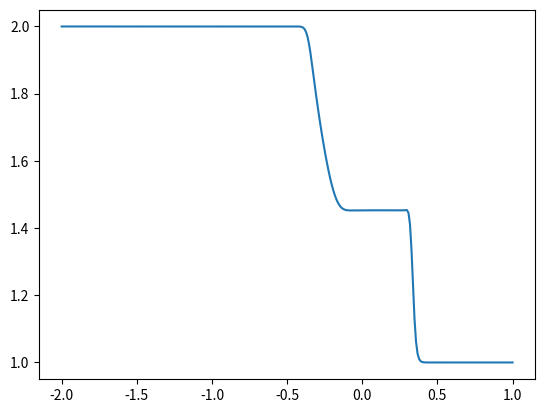

Recreate this plot in Python.

import numpy as np
import pandas as pd
import copy
import matplotlib.pyplot as plt

##############################################################
################ Parameter specifications ####################
##############################################################

# SPECIFY BOUNDARIES OF THE DOMAIN
x1 = -2
x2 = 1

# SPECIFY NUMBER OF GRID CELLS
n = 300
deltaX = (x2-x1)/n 
cellCentersX = np.linspace(x1, x2, n)

# SPECIFY INITIAL CONDITION:
### Implemented: ### 
#1 constantHeight_noVelocity 
#2 constantHeight_constantVelocity
#3 damBreak_noVelocity
#4 linearHeight_noVelocity
initialCondition = 'damBreak_noVelocity'

# SPECIFY DOMAIN DECOMPOSITION
orders = [0,1]                         # List of moments that is used in each subdomain
boundaryInterfaces = [-1]               # Physical position of the boundary interfaces
boundaryInterfaces_Discretized = []     # Initialization of the list of boundary interfaces in the discretized domain

# SPECTIFY BOUNDARY CONDITION
boundaryCondition = 'INFLOW_OUTFLOW'

# SPECIFY PARAMETER VALUES
slipLength = 1.0                        # slip length
viscosity = 0.0                         # dynamic viscosity
g = 1.0                                 # gravity

# VISCOSITY MODEL
# PRICE
# L-F (Lax-Friedrichs)
viscosityModel = 'PRICE'

# This function converts the physical boundary interface positions to the boundary interface position in the discretized domain
def calculateBoundaryInterfaces():
    boundaryInterfaces_Discretized.append(round((boundaryInterfaces[0] - x1)/(x2 - x1)*n))
    for i in range(1,len(boundaryInterfaces)):
        boundaryInterfaces_Discretized.append(boundaryInterfaces_Discretized[i-1]
                                              +round((boundaryInterfaces[i]-boundaryInterfaces[i-1])/(x2-x1)*n))

# This function defines initial conditions
def getInitialValues(order,initialCondition,x):
    vector = np.zeros(2+order)
    if initialCondition=='constantHeight_noVelocity':
        vector[0] = 1
        vector[1] = 0
        if order > 0:
            vector[2] = 0 
        if order > 1:
            vector[3] = 0 
        if order > 2:
            vector[4] = 0 
        if order > 3:
            vector[5] = 0 
        if order > 4:
            vector[6] = 0 
    elif initialCondition=='constantHeight_constantVelocity':
        vector[0] = 1
        vector[1] = 1*vector[0]
        if order > 0:
            vector[2] = 0 
        if order > 1:
            vector[3] = 0 
        if order > 2:
            vector[4] = 0 
        if order > 3:
            vector[5] = 0 
        if order > 4:
            vector[6] = 0 
    elif initialCondition=='damBreak_noVelocity':
        x0 = 0
        if x < 0:
            vector[0] = 2
            vector[1] = 0*vector[0]
            if order > 0:
                vector[2] = 0 
            if order > 1:
                vector[3] = 0 
            if order > 2:
                vector[4] = 0 
            if order > 3:
                vector[5] = 0 
            if order > 4:
                vector[6] = 0 
        else:
            vector[0] = 1
            vector[1] = 0*vector[0]
            if order > 0:
                vector[2] = 0 
            if order > 1:
                vector[3] = 0 
            if order > 2:
                vector[4] = 0 
            if order > 3:
                vector[5] = 0 
            if order > 4:
                vector[6] = 0 
    elif initialCondition == 'linearHeight_noVelocity':
        vector[0] = 1+0.1*x
        vector[1] = 0*vector[0]
        if order > 0:
            vector[2] = 0 
        if order > 1:
            vector[3] = 0 
        if order > 2:
            vector[4] = 0 
        if order > 3:
            vector[5] = 0 
        if order > 4:
            vector[6] = 0 
    return vector

# This function preprocesses the given initial conditions and creates a list of intitial values in the grid cells
def getInitialConditions(initialCondition,x):
    initialValues = []

    initialValues.append(np.zeros(2+orders[0])) # Initialize ghost cell, this value is overriden before the start of the simulation

    rightBoundary_subDomain = 0
    for m in range(len(boundaryInterfaces_Discretized)):
        leftBoundary_subDomain = rightBoundary_subDomain
        if orders[m+1] > orders[m]: 
            rightBoundary_subDomain = boundaryInterfaces_Discretized[m]-2
        else:
            rightBoundary_subDomain = boundaryInterfaces_Discretized[m]+2
        for i in range(leftBoundary_subDomain,rightBoundary_subDomain):
            initialValues.append(getInitialValues(orders[m],initialCondition,x[i])) 
    for i in range(rightBoundary_subDomain,n):
         initialValues.append(getInitialValues(orders[-1],initialCondition,x[i]))

    initialValues.append(np.zeros(2+orders[-1])) # Initialize ghost cell, this value is overriden before the start of the simulation
    
    return initialValues

# This function computes the system matrix
def computeSystemMatrix(order,values):
    A=np.zeros((order+2,order+2)) 
    h = values[0]
    um = values[1]/values[0]
    if order == 0:
        A[0][0] = 0
        A[0][1] = 1
        A[1][0] = g*h - um*um
        A[1][1] = 2*um
    if order == 1:
        alpha1 = values[2]/values[0]

        A[0][0] = 0
        A[0][1] = 1
        A[0][2] = 0
        A[1][0] = g*h - um*um - alpha1*alpha1/3
        A[1][1] = 2*um
        A[1][2] = 2*alpha1/3
        A[2][0] = -2*um*alpha1
        A[2][1] = 2*alpha1
        A[2][2] = um
    if order == 2:
        alpha1 = values[2]/values[0]
        alpha2 = values[3]/values[0]

        A[0][0] = 0
        A[0][1] = 1
        A[0][2] = 0
        A[0][3] = 0
        A[1][0] = g*h - um*um - alpha1*alpha1/3 - alpha2*alpha2/5
        A[1][1] = 2*um
        A[1][2] = 2*alpha1/3
        A[1][3] = 2*alpha2/5
        A[2][0] = -2/5*alpha1*(5*um+2*alpha2)
        A[2][1] = 2*alpha1
        A[2][2] = um + alpha2
        A[2][3] = 3*alpha1/5
        A[3][0] = -2/21*(7*alpha1*alpha1+3*alpha2*(7*um+alpha2))
        A[3][1] = 2*alpha2
        A[3][2] = alpha1/3
        A[3][3] = um + 3/7*alpha2
    if order == 3:
        alpha1 = values[2]/values[0]
        alpha2 = values[3]/values[0]
        alpha3 = values[4]/values[0]

        A[0][0] = 0
        A[0][1] = 1
        A[0][2] = 0
        A[0][3] = 0
        A[0][4] = 0
        A[1][0] = g*h - um*um - alpha1*alpha1/3 - alpha2*alpha2/5 - alpha3*alpha3/7
        A[1][1] = 2*um
        A[1][2] = 2*alpha1/3
        A[1][3] = 2*alpha2/5
        A[1][4] = 2*alpha3/7
        A[2][0] = -2/35*(7*alpha1*(5*um+2*alpha2)+9*alpha2*alpha3)
        A[2][1] = 2*alpha1
        A[2][2] = um + alpha2
        A[2][3] = 3*(alpha1+alpha3)/5
        A[2][4] = 3*alpha2/7
        A[3][0] = -2/21*(3*alpha2*(7*um+alpha2)+(alpha1+alpha3)*(7*alpha1+2*alpha3))
        A[3][1] = 2*alpha2
        A[3][2] = alpha1/3+9*alpha3/7
        A[3][3] = um + 3/7*alpha2
        A[3][4] = 4*alpha1/7 + alpha3/3
        A[4][0] = -2*um*alpha3 - 2*alpha2*(9*alpha1+4*alpha3)/15 
        A[4][1] = 2*alpha3
        A[4][2] = 0
        A[4][3] = 2*(alpha1+alpha3)/5
        A[4][4] = um+alpha2/3
    if order == 4:
        A=[0][0]=1 #fill (not implemented yet)
    if order == 5:
        A=[0][0]=1 #fill (not implemented yet)
    if order == 6:
        A=[0][0]=1 #fill (not implemented yet)
    return A

# Tnis function computes the source term
def computeSourceTerm(order,values):
    S=np.zeros(order+2) 
    h = values[0]
    um = values[1]/values[0]
    if order == 0:
        S[0]=0
        S[1]=-viscosity/slipLength*um
    if order == 1:
        alpha1 = values[2]/values[0]

        S[0]=0
        S[1]=-viscosity/slipLength*(um+alpha1)
        S[2]=-3*viscosity/slipLength*(um+(1+4*slipLength/h)*alpha1)
    if order == 2:
        alpha1 = values[2]/values[0]
        alpha2 = values[3]/values[0]

        S[0]=0
        S[1]=-viscosity/slipLength*(um+alpha1+alpha2)
        S[2]=-3*viscosity/slipLength*(um+(1+4*slipLength/h)*alpha1+alpha2)
        S[3]=-5*viscosity/slipLength*(um+alpha1+(1+12*slipLength/h)*alpha2)
    if order == 3:
        alpha1 = values[2]/values[0]
        alpha2 = values[3]/values[0]
        alpha3 = values[4]/values[0]

        S[0]=0
        S[1]=-viscosity/slipLength*(um+alpha1+alpha2+alpha3)
        S[2]=-3*viscosity/slipLength*((h+4*slipLength)*alpha1+h*(um+alpha2)+(h+4*slipLength)*alpha3)/h
        S[3]=-5*viscosity/slipLength*(um+alpha1+(1+12*slipLength/h)*alpha2+alpha3)
        S[4]=-7*viscosity/slipLength*((h+4*slipLength)*alpha1+h*(um+alpha2)+(h+24*slipLength)*alpha3)/h
    if order == 4:
        S[0]=1 #fill (not implemented yet)
    if order == 5:
        S[0]=1 #fill (not implemented yet)
    if order == 6:
        S[0]=1 #fill (not implemented yet)
    return S

# This function computes the Roe linearization
def computeRoe(valueLeft,valueRight,systemMatrix,direction,deltaT):
    generalizedRoe = systemMatrix((valueLeft+valueRight)/2)
    viscosity = computeViscosity(generalizedRoe,deltaT)
    if direction == 'negative':
        viscosity *= -1
    
    fluctuation = (generalizedRoe.dot(valueRight-valueLeft) + viscosity.dot(valueRight-valueLeft))/2

    return fluctuation

# This function computes the numerical viscosity matrix
def computeViscosity(roeMatrix,deltaT):
    if viscosityModel == 'PRICE':
        viscosity = deltaX/(2*deltaT)*np.identity(roeMatrix.shape[0])+deltaT/(2*deltaX)*roeMatrix 
    elif viscosityModel == 'L-F':
        viscosity = (deltaX/deltaT)*np.identity(roeMatrix.shape[0]) 
    return viscosity

def updateBoundaryConditions(valuesBoundary):
    if boundaryCondition == 'INFLOW_OUTFLOW':
        return valuesBoundary #do something

# This function runs the simulation and outputs the values at the end of the simulation
def runSimulation(tend):
    calculateBoundaryInterfaces()

    values = getInitialConditions(initialCondition,cellCentersX)
    previousValues = copy.deepcopy(values)

    CFL = 0.25
    
    t = 0

    while t < tend:
        minOrder = min(orders)
        if minOrder == 0:
            maxSpeedPlus = max([abs(value[1]+np.sqrt(value[0]*int(g))) for value in previousValues])
            maxSpeedMin = max([abs(value[1]-np.sqrt(value[0]*int(g))) for value in previousValues])
        elif minOrder == 1:
            maxSpeedPlus = max([abs(value[1]+np.sqrt(value[0]*int(g)+value[2]*value[2])) for value in previousValues])
            maxSpeedMin = max([abs(value[1]-np.sqrt(value[0]*int(g)+value[2]*value[2])) for value in previousValues])
        elif minOrder == 2:
            maxSpeedPlus = max([abs(value[1]+np.sqrt(value[0]*int(g)+value[2]*value[2]+value[3]*value[3])) for value in previousValues])
            maxSpeedMin = max([abs(value[1]-np.sqrt(value[0]*int(g)+value[2]*value[2]+value[3]*value[3])) for value in previousValues]) 
        elif minOrder == 3:
            maxSpeedPlus = max([abs(value[1]+np.sqrt(value[0]*int(g)+value[2]*value[2]+value[3]*value[3]+value[4]*value[4])) for value in previousValues])
            maxSpeedMin = max([abs(value[1]-np.sqrt(value[0]*int(g)+value[2]*value[2]+value[3]*value[3]+value[4]*value[4])) for value in previousValues])         
        maxSpeed = max(maxSpeedPlus,maxSpeedMin)
        deltaT = CFL*deltaX*maxSpeed #TODO implement CFL condition

        rightBoundary_subDomain = 0

        # update boundary conditions
        previousValues[0] = updateBoundaryConditions(previousValues[1])
        previousValues[n+1] = updateBoundaryConditions(previousValues[n])

        for m in range(len(boundaryInterfaces_Discretized)):
            orderLeft = orders[m]
            orderRight = orders[m+1]

            def systemMatrixLeft(cellValues):
                return computeSystemMatrix(orderLeft,cellValues)

            def sourceTermLeft(cellValues):
                return computeSourceTerm(orderLeft,cellValues)

            def systemMatrixRight(cellValues):
                return computeSystemMatrix(orderRight,cellValues)

            def sourceTermRight(cellValues):
                return computeSourceTerm(orderRight,cellValues)

            leftBoundary_subDomain = rightBoundary_subDomain+1
            rightBoundary_subDomain = boundaryInterfaces_Discretized[m]
            
            if orderRight > orderLeft:
                previousValues[rightBoundary_subDomain-1][orderLeft+2:] = previousValues[rightBoundary_subDomain][orderLeft+2:] # update boundary interface boundary condition 
                for i in range(leftBoundary_subDomain,rightBoundary_subDomain-2):
                    fluctuationPlus = computeRoe(
                        previousValues[i-1],
                        previousValues[i],
                        systemMatrixLeft,
                        'positive',
                        deltaT) 
                    fluctuationMinus = computeRoe(
                        previousValues[i],
                        previousValues[i+1],
                        systemMatrixLeft,
                        'negative',
                        deltaT) 
                    sourceTerm = sourceTermLeft(previousValues[i]) 
                    values[i] = previousValues[i] - deltaT/deltaX*(fluctuationPlus+fluctuationMinus) + deltaT*sourceTerm # solve FVM equations
                
                # Evolution equation for the cell with index rightBoundary_subDomain-2
                fluctuationPlus = computeRoe(
                    previousValues[rightBoundary_subDomain-3],
                    previousValues[rightBoundary_subDomain-2],
                    systemMatrixLeft,
                    'positive',
                    deltaT) 
                fluctuationMinus = computeRoe(
                    previousValues[rightBoundary_subDomain-2],
                    previousValues[rightBoundary_subDomain-1][:orderLeft+2],
                    systemMatrixLeft,
                    'negative',
                    deltaT) 
                sourceTerm = sourceTermLeft(previousValues[rightBoundary_subDomain-2]) 
                values[rightBoundary_subDomain-2] = (previousValues[rightBoundary_subDomain-2]
                -deltaT/deltaX*(fluctuationPlus+fluctuationMinus) + deltaT*sourceTerm) # solve FVM equations
                
                # Evolution equation for the cell with index rightBoundary_subDomain-1
                fluctuationPlus = computeRoe(
                    previousValues[rightBoundary_subDomain-2],
                    previousValues[rightBoundary_subDomain-1][:orderLeft+2],
                    systemMatrixLeft,
                    'positive',
                    deltaT) 
                fluctuationMinus = computeRoe(
                    previousValues[rightBoundary_subDomain-1][:orderLeft+2],
                    previousValues[rightBoundary_subDomain][:orderLeft+2],
                    systemMatrixLeft,
                    'negative',
                    deltaT) 
                sourceTerm = sourceTermLeft(previousValues[rightBoundary_subDomain-1][:orderLeft+2]) 
                values[rightBoundary_subDomain-1][:orderLeft+2] = (previousValues[rightBoundary_subDomain-1][:orderLeft+2]
                -deltaT/deltaX*(fluctuationPlus+fluctuationMinus) + deltaT*sourceTerm) # solve FVM equations


                # Evolution equation for the cell with index rightBoundary_subDomain
                fluctuationPlus_Full = computeRoe(
                    previousValues[rightBoundary_subDomain-1],
                    previousValues[rightBoundary_subDomain],
                    systemMatrixRight,
                    'positive',
                    deltaT) 
                fluctuationPlus_Restricted = computeRoe(
                    previousValues[rightBoundary_subDomain-1][:orderLeft+2],
                    previousValues[rightBoundary_subDomain][:orderLeft+2],
                    systemMatrixLeft,'positive',
                    deltaT) 
                fluctuationMinus = computeRoe(
                    previousValues[rightBoundary_subDomain],
                    previousValues[rightBoundary_subDomain+1],
                    systemMatrixRight,
                    'negative',
                    deltaT) 
                sourceTerm = sourceTermRight(previousValues[rightBoundary_subDomain]) 
                
                values[rightBoundary_subDomain][:orderLeft+2] = (previousValues[rightBoundary_subDomain][:orderLeft+2]
                -deltaT/deltaX*(fluctuationPlus_Restricted+fluctuationMinus[:orderLeft+2])
                +deltaT*sourceTerm[:orderLeft+2]) # solve FVM equations for first moments
                values[rightBoundary_subDomain][orderLeft+2:] = (previousValues[rightBoundary_subDomain][orderLeft+2:]
                -deltaT/deltaX*(fluctuationPlus_Full[orderLeft+2:]+fluctuationMinus[orderLeft+2:])
                +deltaT*sourceTerm[orderLeft+2:]) # solve FVM equations for last moment
            else:
                previousValues[rightBoundary_subDomain+2][orderRight+2:] = previousValues[rightBoundary_subDomain+1][orderRight+2:] # update boundary interface boundary condition
                for i in range(leftBoundary_subDomain,rightBoundary_subDomain+1):
                    fluctuationPlus = computeRoe(
                        previousValues[i-1],
                        previousValues[i],
                        systemMatrixLeft,
                        'positive',
                        deltaT) 
                    fluctuationMinus = computeRoe(
                        previousValues[i],
                        previousValues[i+1],
                        systemMatrixLeft,
                        'negative',
                        deltaT) 
                    sourceTerm = sourceTermLeft(previousValues[i]) 
                    values[i] = previousValues[i] - deltaT/deltaX*(fluctuationPlus+fluctuationMinus) + deltaT*sourceTerm # solve FVM equations
                
                # Evolution equation for the cell with index rightBoundary_subDomain+1
                fluctuationPlus = computeRoe(
                    previousValues[rightBoundary_subDomain],
                    previousValues[rightBoundary_subDomain+1],
                    systemMatrixLeft,
                    'positive',
                    deltaT)             
                fluctuationMinus_Full = computeRoe(
                    previousValues[rightBoundary_subDomain+1],
                    previousValues[rightBoundary_subDomain+2],
                    systemMatrixLeft,'negative',
                    deltaT) 
                fluctuationMinus_Restricted = computeRoe(
                    previousValues[rightBoundary_subDomain+1][:orderRight+2],
                    previousValues[rightBoundary_subDomain+2][:orderRight+2],
                    systemMatrixRight,'negative',
                    deltaT) 
                sourceTerm = sourceTermLeft(previousValues[rightBoundary_subDomain+1]) 
                values[rightBoundary_subDomain+1][:orderRight+2] = (previousValues[rightBoundary_subDomain+1][:orderRight+2] 
                -deltaT/deltaX*(fluctuationPlus[:orderRight+2]+fluctuationMinus_Restricted)
                +deltaT*sourceTerm[:orderRight+2]) # solve FVM equations for first moments
                values[rightBoundary_subDomain+1][orderRight+2:] = (previousValues[rightBoundary_subDomain+1][orderRight+2:] 
                -deltaT/deltaX*(fluctuationPlus[orderRight+2:]+fluctuationMinus_Full[orderRight+2:])
                +deltaT*sourceTerm[orderRight+2:]) # solve FVM equations for last moments
                
                # Evolution equation for the cell with index rightBoundary_subDomain+2
                fluctuationPlus = computeRoe(
                    previousValues[rightBoundary_subDomain+1][:orderRight+2],
                    previousValues[rightBoundary_subDomain+2][:orderRight+2],
                    systemMatrixRight,'positive',
                    deltaT) 
                fluctuationMinus = computeRoe(
                    previousValues[rightBoundary_subDomain+2][:orderRight+2],
                    previousValues[rightBoundary_subDomain+3],
                    systemMatrixRight,
                    'negative',
                    deltaT) 
                sourceTerm = sourceTermRight(previousValues[rightBoundary_subDomain+2][:orderRight+2]) 
                values[rightBoundary_subDomain+2][:orderRight+2] = (previousValues[rightBoundary_subDomain+2][:orderRight+2]
                -deltaT/deltaX*(fluctuationPlus+fluctuationMinus) + deltaT*sourceTerm) # solve FVM equations

                # Evolution equation for the cell with index rightBoundary_subDomain+3
                fluctuationPlus = computeRoe(
                    previousValues[rightBoundary_subDomain+2][:orderRight+2],
                    previousValues[rightBoundary_subDomain+3],
                    systemMatrixRight,'positive',
                    deltaT) 
                fluctuationMinus = computeRoe(
                    previousValues[rightBoundary_subDomain+3],
                    previousValues[rightBoundary_subDomain+4],
                    systemMatrixRight,
                    'negative',
                    deltaT) 
                sourceTerm = sourceTermRight(previousValues[rightBoundary_subDomain+3]) 
                values[rightBoundary_subDomain+3] = (previousValues[rightBoundary_subDomain+3]
                -deltaT/deltaX*(fluctuationPlus+fluctuationMinus) + deltaT*sourceTerm) # solve FVM equations

                rightBoundary_subDomain += 3
        
        for i in range(rightBoundary_subDomain+1,n+1):
            fluctuationPlus = computeRoe(
                previousValues[i-1],
                previousValues[i],
                systemMatrixRight,
                'positive',
                deltaT) 
            fluctuationMinus = computeRoe(
                previousValues[i],
                previousValues[i+1],
                systemMatrixRight,
                'negative',
                deltaT) 
            sourceTerm = sourceTermRight(previousValues[i]) 
            values[i] = previousValues[i] - deltaT/deltaX*(fluctuationPlus+fluctuationMinus) + deltaT*sourceTerm # solve FVM equations
        t+=deltaT
        previousValues = copy.deepcopy(values)
    return values

# This function postprocesses the output data of the simulation and transforms it in data that can be plotted
def postProcessing(endValues):
    maxOrder = max(orders)
    minOrder = min(orders)

    dataArray = np.zeros((n,minOrder+3))

    #TODO: rewrite this such that I save the higher order moments too 
    for i in range(n):
        dataArray[i][0] = cellCentersX[i]
        for j in range(minOrder+2):
            dataArray[i][j+1] = endValues[i+1][j]

    dataFrame = pd.DataFrame(dataArray)
    dataFrame.to_csv('data.csv', index=False)

    plt.plot(cellCentersX, dataArray[:,1])
    plt.show()

def main(tend):
    tend = 0.25
    endValues = runSimulation(tend)
    postProcessing(endValues)

main(0.01)
